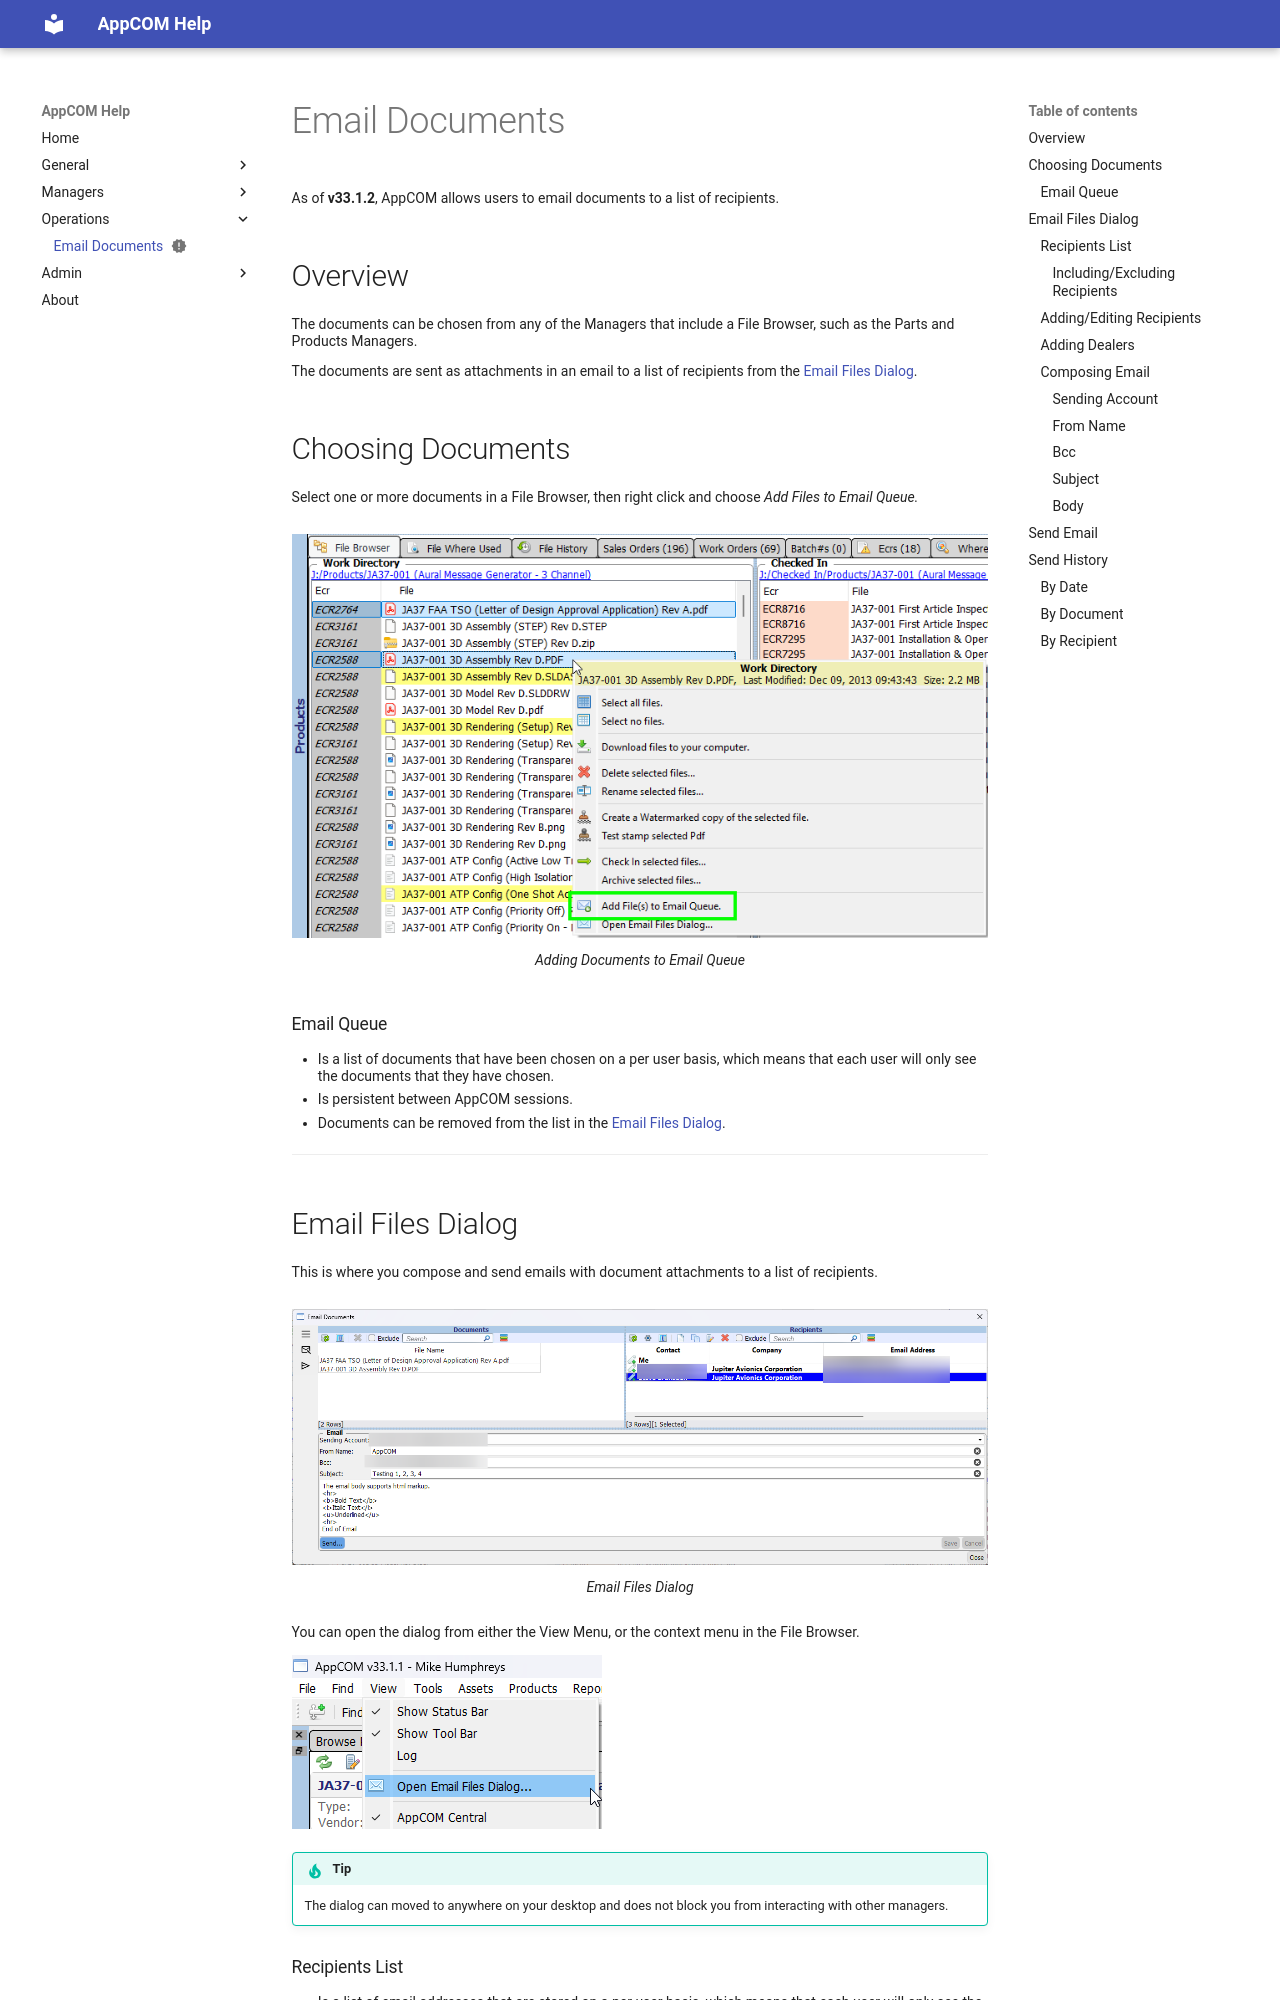

repository: MikeH-Jac/achelp · page: operations/emaildocs/email-documents/index.html · generator: mkdocs

---
status: new
title: AppCOM - Emailing Documents
---

# Email Documents

As of **v33.1.2**, AppCOM allows users to email documents to a list of recipients.

## Overview

The documents can be chosen from any of the Managers that include a File Browser, such as the Parts and Products Managers.

The documents are sent as attachments in an email to a list of recipients from the [Email Files Dialog](#email-files-dialog).

## Choosing Documents

Select one or more documents in a File Browser, then right click and choose *Add Files to Email Queue.*

![alt text](image.png)
/// caption
Adding Documents to Email Queue
///

### Email Queue

- Is a list of documents that have been chosen on a per user basis, which means that each user will only see the documents that they have chosen.
- Is persistent between AppCOM sessions.
- Documents can be removed from the list in the [Email Files Dialog](#email-files-dialog).

---
